Dataset: final_split (GitHub, FadhliRajwaa/retinopaty-diabetic). Classes: mild diabetic retinopathy, moderate diabetic retinopathy, proliferate DR, severe diabetic retinopathy.

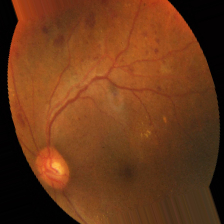
Label: severe diabetic retinopathy

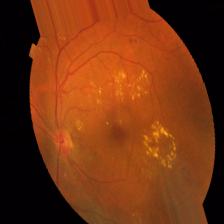
Label: moderate diabetic retinopathy

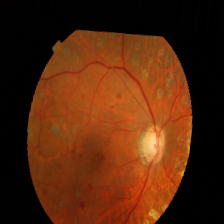
Label: severe diabetic retinopathy

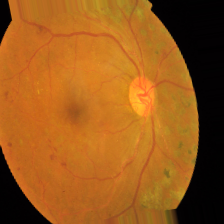
Label: proliferate DR

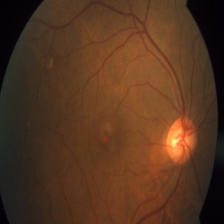
Label: mild diabetic retinopathy

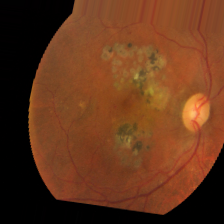
Label: mild diabetic retinopathy
